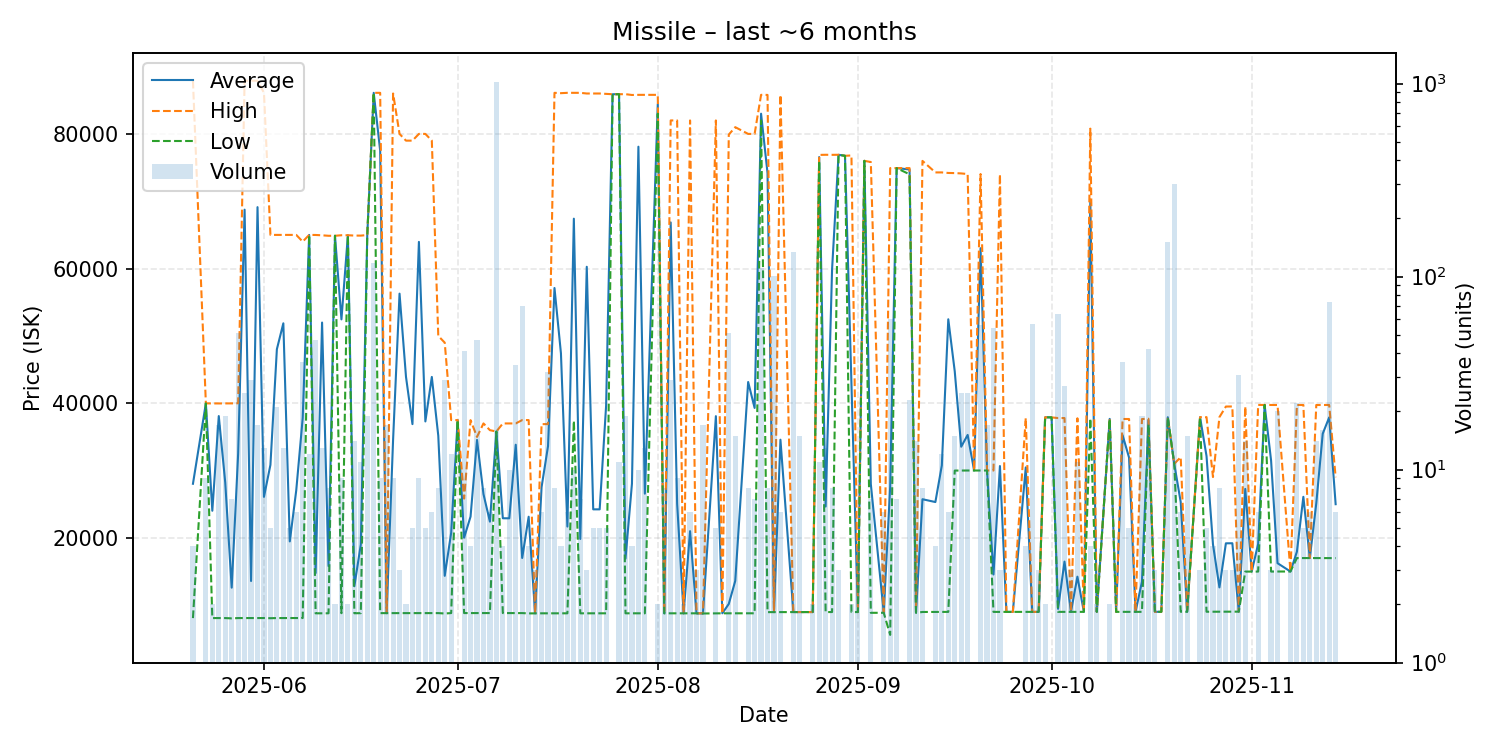

Data behind this chart, as committed beside it:
date, average, highest, lowest, order_count, volume
2025-05-21, 28041, 87890, 8091, 2, 4
2025-05-23, 39980, 39980, 39980, 3, 9
2025-05-24, 24033, 39970, 8096, 2, 2
2025-05-25, 38095, 39970, 8098, 4, 17
2025-05-26, 28229, 39970, 8096, 7, 19
2025-05-27, 12613, 39980, 8052, 3, 7
2025-05-28, 32491, 40000, 8097, 10, 51
2025-05-29, 68747, 87900, 8097, 11, 25
2025-05-30, 13601, 87900, 8097, 10, 29
2025-05-31, 69123, 87900, 8098, 6, 17
2025-06-01, 26093, 86100, 8098, 10, 13
2025-06-02, 30845, 65000, 8075, 4, 5
2025-06-03, 48028, 65000, 8098, 5, 21
2025-06-04, 51869, 65000, 8101, 2, 13
2025-06-05, 19482, 65000, 8102, 4, 5
2025-06-06, 27068, 65000, 8102, 3, 6
2025-06-07, 37798, 64000, 8102, 5, 36
2025-06-08, 64992, 65000, 64990, 2, 12
2025-06-09, 14779, 64990, 8802, 9, 47
2025-06-10, 51985, 64940, 8803, 2, 13
2025-06-11, 15815, 64870, 8807, 3, 8
2025-06-12, 64870, 64870, 64870, 2, 2
2025-06-13, 52454, 64950, 8820, 6, 9
2025-06-14, 64950, 64950, 64950, 2, 2
2025-06-15, 12817, 64900, 8810, 3, 14
2025-06-16, 19019, 64895, 8824, 5, 11
2025-06-17, 64967, 64980, 64950, 6, 19
2025-06-18, 86100, 86100, 86100, 5, 117
2025-06-19, 77514, 86100, 8829, 5, 9
2025-06-20, 8829, 8829, 8829, 4, 17
2025-06-21, 34564, 86000, 8829, 4, 9
2025-06-22, 56277, 80000, 8830, 3, 3
2025-06-23, 43916, 79000, 8831, 2, 2
2025-06-24, 36899, 79000, 8831, 4, 5
2025-06-25, 63962, 80000, 8831, 9, 9
2025-06-26, 37299, 80000, 8831, 4, 5
2025-06-27, 43906, 79000, 8831, 5, 6
2025-06-28, 35175, 50000, 8833, 5, 8
2025-06-29, 14368, 49000, 8777, 8, 29
2025-06-30, 20779, 37500, 8836, 7, 12
2025-07-01, 37500, 37500, 37500, 1, 1
2025-07-02, 20035, 25840, 8838, 5, 41
2025-07-03, 23164, 37490, 8838, 3, 4
2025-07-04, 34550, 35000, 8838, 3, 47
2025-07-05, 26502, 37000, 8838, 5, 8
2025-07-06, 22419, 36000, 8838, 4, 6
2025-07-07, 35800, 35800, 35800, 6, 1018
2025-07-08, 22919, 37000, 8838, 4, 4
2025-07-09, 22911, 37000, 8834, 8, 10
2025-07-10, 33838, 37000, 8834, 6, 35
2025-07-11, 17022, 37500, 8834, 4, 70
2025-07-12, 23145, 37500, 8790, 4, 4
2025-07-13, 8802, 8802, 8802, 1, 3
2025-07-14, 27534, 36900, 8802, 6, 6
2025-07-15, 33632, 36900, 8802, 4, 32
2025-07-16, 57113, 86100, 8802, 7, 8
2025-07-17, 47426, 86050, 8802, 4, 4
2025-07-18, 21685, 86100, 8802, 4, 6
2025-07-19, 67410, 86100, 37400, 9, 10
2025-07-20, 19845, 86100, 8802, 2, 7
... 106 more rows
